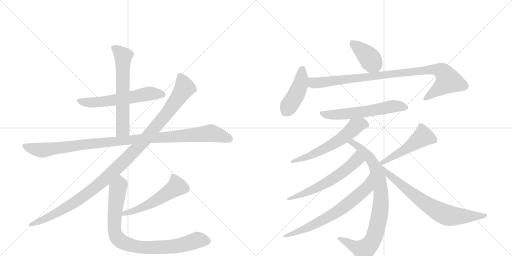
t = 0.00 s
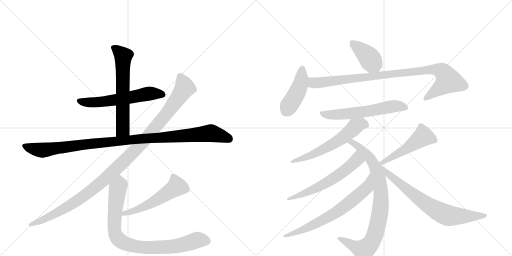
t = 2.63 s
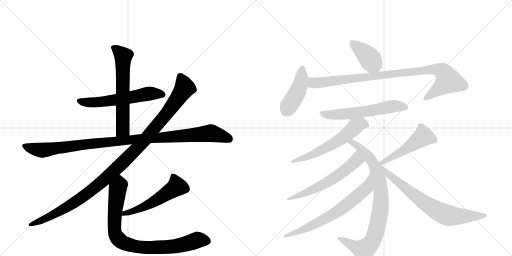
t = 5.26 s
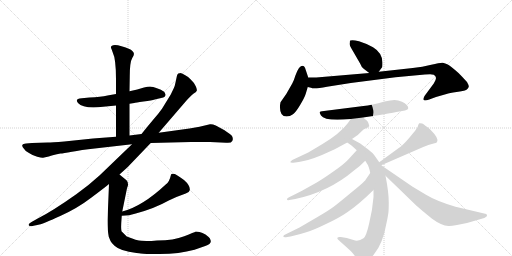
t = 7.89 s
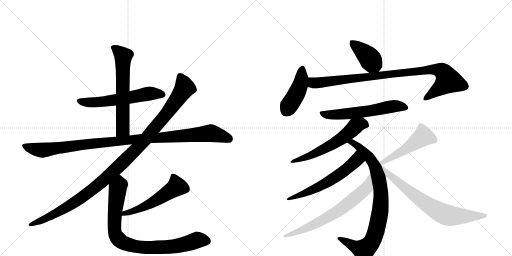
t = 10.52 s
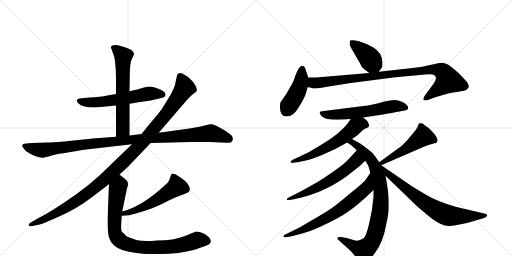
t = 13.15 s

The animated SVG that drew these frames (rendered in a browser with its animation timeline set to each time). Animation: 16 CSS @keyframes rules; one cycle of 13.15 s.

<svg version="1.1" viewBox="0 0 2048 1024" xmlns="http://www.w3.org/2000/svg">
  <g stroke="lightgray" stroke-dasharray="1,1" stroke-width="1" transform="scale(4, 4)">
    <line x1="0" y1="0" x2="256" y2="256"></line>
    <line x1="256" y1="0" x2="0" y2="256"></line>
    <line x1="128" y1="0" x2="128" y2="256"></line>
    <line x1="0" y1="128" x2="256" y2="128"></line>
    <line x1="256" y1="0" x2="512" y2="256"></line>
    <line x1="512" y1="0" x2="256" y2="256"></line>
    <line x1="384" y1="0" x2="384" y2="256"></line>
    <line x1="256" y1="128" x2="512" y2="128"></line>
  </g>
<g transform="scale(1, -1) translate(0, -850)">
   <style type="text/css">
    @keyframes keyframes0 {
      from {
       stroke: black;
       stroke-dashoffset: 590;
       stroke-width: 128;
       }
       66% {
       animation-timing-function: step-end;
       stroke: black;
       stroke-dashoffset: 0;
       stroke-width: 128;
       }
       to {
       stroke: black;
       stroke-width: 1024;
       }
       }
       #make-me-a-hanzi-animation-0 {
         animation: keyframes0 0.730143s both;
         animation-delay: 0.000000s;
         animation-timing-function: linear;
       }
    @keyframes keyframes1 {
      from {
       stroke: black;
       stroke-dashoffset: 630;
       stroke-width: 128;
       }
       67% {
       animation-timing-function: step-end;
       stroke: black;
       stroke-dashoffset: 0;
       stroke-width: 128;
       }
       to {
       stroke: black;
       stroke-width: 1024;
       }
       }
       #make-me-a-hanzi-animation-1 {
         animation: keyframes1 0.762695s both;
         animation-delay: 0.730143s;
         animation-timing-function: linear;
       }
    @keyframes keyframes2 {
      from {
       stroke: black;
       stroke-dashoffset: 1083;
       stroke-width: 128;
       }
       78% {
       animation-timing-function: step-end;
       stroke: black;
       stroke-dashoffset: 0;
       stroke-width: 128;
       }
       to {
       stroke: black;
       stroke-width: 1024;
       }
       }
       #make-me-a-hanzi-animation-2 {
         animation: keyframes2 1.131348s both;
         animation-delay: 1.492839s;
         animation-timing-function: linear;
       }
    @keyframes keyframes3 {
      from {
       stroke: black;
       stroke-dashoffset: 1144;
       stroke-width: 128;
       }
       79% {
       animation-timing-function: step-end;
       stroke: black;
       stroke-dashoffset: 0;
       stroke-width: 128;
       }
       to {
       stroke: black;
       stroke-width: 1024;
       }
       }
       #make-me-a-hanzi-animation-3 {
         animation: keyframes3 1.180990s both;
         animation-delay: 2.624186s;
         animation-timing-function: linear;
       }
    @keyframes keyframes4 {
      from {
       stroke: black;
       stroke-dashoffset: 537;
       stroke-width: 128;
       }
       64% {
       animation-timing-function: step-end;
       stroke: black;
       stroke-dashoffset: 0;
       stroke-width: 128;
       }
       to {
       stroke: black;
       stroke-width: 1024;
       }
       }
       #make-me-a-hanzi-animation-4 {
         animation: keyframes4 0.687012s both;
         animation-delay: 3.805176s;
         animation-timing-function: linear;
       }
    @keyframes keyframes5 {
      from {
       stroke: black;
       stroke-dashoffset: 876;
       stroke-width: 128;
       }
       74% {
       animation-timing-function: step-end;
       stroke: black;
       stroke-dashoffset: 0;
       stroke-width: 128;
       }
       to {
       stroke: black;
       stroke-width: 1024;
       }
       }
       #make-me-a-hanzi-animation-5 {
         animation: keyframes5 0.962891s both;
         animation-delay: 4.492188s;
         animation-timing-function: linear;
       }
    @keyframes keyframes6 {
      from {
       stroke: black;
       stroke-dashoffset: 403;
       stroke-width: 128;
       }
       57% {
       animation-timing-function: step-end;
       stroke: black;
       stroke-dashoffset: 0;
       stroke-width: 128;
       }
       to {
       stroke: black;
       stroke-width: 1024;
       }
       }
       #make-me-a-hanzi-animation-6 {
         animation: keyframes6 0.577962s both;
         animation-delay: 5.455078s;
         animation-timing-function: linear;
       }
    @keyframes keyframes7 {
      from {
       stroke: black;
       stroke-dashoffset: 437;
       stroke-width: 128;
       }
       59% {
       animation-timing-function: step-end;
       stroke: black;
       stroke-dashoffset: 0;
       stroke-width: 128;
       }
       to {
       stroke: black;
       stroke-width: 1024;
       }
       }
       #make-me-a-hanzi-animation-7 {
         animation: keyframes7 0.605632s both;
         animation-delay: 6.033040s;
         animation-timing-function: linear;
       }
    @keyframes keyframes8 {
      from {
       stroke: black;
       stroke-dashoffset: 960;
       stroke-width: 128;
       }
       76% {
       animation-timing-function: step-end;
       stroke: black;
       stroke-dashoffset: 0;
       stroke-width: 128;
       }
       to {
       stroke: black;
       stroke-width: 1024;
       }
       }
       #make-me-a-hanzi-animation-8 {
         animation: keyframes8 1.031250s both;
         animation-delay: 6.638672s;
         animation-timing-function: linear;
       }
    @keyframes keyframes9 {
      from {
       stroke: black;
       stroke-dashoffset: 597;
       stroke-width: 128;
       }
       66% {
       animation-timing-function: step-end;
       stroke: black;
       stroke-dashoffset: 0;
       stroke-width: 128;
       }
       to {
       stroke: black;
       stroke-width: 1024;
       }
       }
       #make-me-a-hanzi-animation-9 {
         animation: keyframes9 0.735840s both;
         animation-delay: 7.669922s;
         animation-timing-function: linear;
       }
    @keyframes keyframes10 {
      from {
       stroke: black;
       stroke-dashoffset: 596;
       stroke-width: 128;
       }
       66% {
       animation-timing-function: step-end;
       stroke: black;
       stroke-dashoffset: 0;
       stroke-width: 128;
       }
       to {
       stroke: black;
       stroke-width: 1024;
       }
       }
       #make-me-a-hanzi-animation-10 {
         animation: keyframes10 0.735026s both;
         animation-delay: 8.405762s;
         animation-timing-function: linear;
       }
    @keyframes keyframes11 {
      from {
       stroke: black;
       stroke-dashoffset: 866;
       stroke-width: 128;
       }
       74% {
       animation-timing-function: step-end;
       stroke: black;
       stroke-dashoffset: 0;
       stroke-width: 128;
       }
       to {
       stroke: black;
       stroke-width: 1024;
       }
       }
       #make-me-a-hanzi-animation-11 {
         animation: keyframes11 0.954753s both;
         animation-delay: 9.140788s;
         animation-timing-function: linear;
       }
    @keyframes keyframes12 {
      from {
       stroke: black;
       stroke-dashoffset: 602;
       stroke-width: 128;
       }
       66% {
       animation-timing-function: step-end;
       stroke: black;
       stroke-dashoffset: 0;
       stroke-width: 128;
       }
       to {
       stroke: black;
       stroke-width: 1024;
       }
       }
       #make-me-a-hanzi-animation-12 {
         animation: keyframes12 0.739909s both;
         animation-delay: 10.095540s;
         animation-timing-function: linear;
       }
    @keyframes keyframes13 {
      from {
       stroke: black;
       stroke-dashoffset: 692;
       stroke-width: 128;
       }
       69% {
       animation-timing-function: step-end;
       stroke: black;
       stroke-dashoffset: 0;
       stroke-width: 128;
       }
       to {
       stroke: black;
       stroke-width: 1024;
       }
       }
       #make-me-a-hanzi-animation-13 {
         animation: keyframes13 0.813151s both;
         animation-delay: 10.835449s;
         animation-timing-function: linear;
       }
    @keyframes keyframes14 {
      from {
       stroke: black;
       stroke-dashoffset: 502;
       stroke-width: 128;
       }
       62% {
       animation-timing-function: step-end;
       stroke: black;
       stroke-dashoffset: 0;
       stroke-width: 128;
       }
       to {
       stroke: black;
       stroke-width: 1024;
       }
       }
       #make-me-a-hanzi-animation-14 {
         animation: keyframes14 0.658529s both;
         animation-delay: 11.648600s;
         animation-timing-function: linear;
       }
    @keyframes keyframes15 {
      from {
       stroke: black;
       stroke-dashoffset: 732;
       stroke-width: 128;
       }
       70% {
       animation-timing-function: step-end;
       stroke: black;
       stroke-dashoffset: 0;
       stroke-width: 128;
       }
       to {
       stroke: black;
       stroke-width: 1024;
       }
       }
       #make-me-a-hanzi-animation-15 {
         animation: keyframes15 0.845703s both;
         animation-delay: 12.307129s;
         animation-timing-function: linear;
       }
</style>
<path d="M 518 435 L 537 438 Q 541 440 574 444 Q 608 448 619 452 L 653 460 Q 660 462 661 467 Q 663 471 662 472 L 659 479 Q 657 486 633 495 Q 609 504 600 504 Q 591 504 576 500 L 549 492 L 518 485 L 464 474 L 430 468 Q 403 462 358 460 L 327 457 Q 297 455 312 438 Q 331 417 392 421 L 464 428 L 518 435 Z" fill="lightgray"></path> 
<path d="M 518 308 L 518 435 L 518 485 L 519 544 Q 519 602 529 618 Q 540 633 533 642 Q 527 650 522 652 Q 481 670 460 670 Q 437 667 446 654 L 451 640 Q 464 614 464 534 L 464 474 L 464 428 L 464 303 C 464 273 518 278 518 308 Z" fill="lightgray"></path> 
<path d="M 840 353 L 798 343 L 758 336 L 635 319 L 566 314 L 518 308 L 464 303 L 372 296 L 257 284 Q 207 280 191 280 L 128 278 L 104 276 Q 91 276 89 270 Q 88 264 95 256 Q 101 245 116 238 Q 132 227 149 223 Q 167 218 172 219 L 195 224 Q 211 230 242 236 Q 252 236 288 243 Q 324 250 379 256 L 528 273 L 603 278 L 763 282 L 840 282 L 905 279 Q 925 277 929 286 Q 934 294 928 306 Q 923 312 898 329 L 863 348 Q 850 354 840 353 Z" fill="lightgray"></path> 
<path d="M 635 319 L 746 448 Q 771 475 778 478 Q 785 481 787 487 Q 789 492 783 505 Q 778 518 762 533 Q 758 540 741 549 Q 725 558 722 558 Q 719 558 713 556 Q 709 552 708 548 L 702 520 Q 699 504 695 497 L 683 472 L 648 415 Q 634 395 611 369 Q 589 343 566 314 L 528 273 L 399 149 Q 352 106 305 73 Q 212 7 151 -24 L 126 -38 Q 112 -46 115 -51 Q 119 -57 130 -54 L 158 -48 Q 173 -45 241 -14 Q 310 17 366 60 Q 422 102 436 114 L 478 152 L 510 181 L 603 278 L 635 319 Z" fill="lightgray"></path> 
<path d="M 487 -13 Q 518 -13 543 -4 Q 618 16 675 48 Q 713 66 743 76 Q 756 78 759 89 Q 762 107 736 130 Q 708 150 699 154 Q 685 158 684 151 Q 677 121 664 113 Q 569 24 489 4 C 460 -4 457 -14 487 -13 Z" fill="lightgray"></path> 
<path d="M 436 114 L 430 -31 Q 430 -72 435 -97 L 442 -114 Q 445 -120 458 -133 Q 480 -154 546 -162 L 556 -163 Q 565 -166 606 -166 L 639 -166 Q 717 -166 778 -149 L 821 -134 Q 843 -126 843 -116 Q 844 -112 839 -103 Q 834 -97 822 -88 Q 810 -80 798 -78 Q 787 -76 782 -77 Q 778 -78 737 -95 Q 696 -112 628 -112 L 606 -114 Q 585 -114 566 -113 Q 548 -113 507 -96 L 486 -75 Q 483 -63 486 -27 L 487 -13 L 489 4 L 508 97 L 512 109 Q 513 123 506 129 L 478 152 C 455 171 437 144 436 114 Z" fill="lightgray"></path> 
<path d="M 1456 574 L 1477 558 C 1499 541 1499 541 1515 563 L 1529 582 Q 1530 587 1530 600 Q 1529 639 1492 661 Q 1463 677 1436 685 Q 1410 692 1401 688 Q 1399 687 1399 678 Q 1396 670 1408 652 L 1441 595 Q 1445 582 1456 574 Z" fill="lightgray"></path> 
<path d="M 1233 540 L 1223 570 Q 1215 599 1196 578 Q 1189 568 1182 549 Q 1176 529 1169 516 L 1145 474 L 1122 441 Q 1116 413 1126 394 Q 1133 384 1146 384 Q 1160 384 1172 393 Q 1184 402 1201 431 Q 1218 459 1223 475 L 1231 502 L 1233 540 Z" fill="lightgray"></path> 
<path d="M 1477 558 L 1265 540 L 1233 540 C 1203 540 1202 509 1231 502 L 1244 499 Q 1254 493 1308 503 Q 1362 512 1403 518 L 1582 541 L 1700 552 Q 1731 554 1735 551 Q 1753 542 1735 516 L 1698 466 Q 1692 454 1695 450 Q 1698 446 1717 452 L 1744 462 L 1786 474 Q 1797 478 1826 482 Q 1855 485 1866 491 Q 1874 498 1875 503 Q 1876 508 1868 522 Q 1850 542 1834 558 Q 1801 587 1791 592 Q 1781 597 1771 599 Q 1761 600 1725 591 Q 1690 582 1651 578 L 1515 563 L 1477 558 Z" fill="lightgray"></path> 
<path d="M 1452 380 L 1519 390 Q 1595 403 1597 404 L 1620 408 Q 1633 411 1633 417 Q 1633 431 1608 443 Q 1593 450 1578 450 Q 1563 450 1538 444 Q 1486 429 1454 426 L 1288 405 Q 1282 404 1279 402 Q 1277 400 1284 388 Q 1299 364 1403 374 L 1452 380 Z" fill="lightgray"></path> 
<path d="M 1408 294 L 1431 310 L 1454 332 Q 1477 342 1477 346 Q 1473 367 1462 372 L 1452 380 C 1429 399 1420 399 1403 374 L 1391 357 Q 1360 316 1290 274 L 1233 240 L 1169 210 Q 1162 205 1161 202 Q 1161 198 1173 199 L 1195 202 Q 1232 207 1288 230 L 1339 253 L 1389 280 L 1408 294 Z" fill="lightgray"></path> 
<path d="M 1517 201 L 1498 228 Q 1494 236 1473 252 L 1441 276 L 1408 294 C 1382 308 1364 297 1389 280 L 1406 268 L 1427 249 L 1461 207 L 1469 194 Q 1475 187 1481 158 L 1494 90 L 1494 62 Q 1490 11 1477 -42 Q 1465 -96 1454 -103 Q 1433 -118 1414 -110 L 1387 -102 L 1363 -98 Q 1352 -97 1351 -100 Q 1347 -103 1353 -109 L 1403 -154 Q 1417 -169 1421 -177 L 1435 -194 L 1445 -204 Q 1451 -207 1468 -194 Q 1485 -182 1496 -167 Q 1532 -124 1546 -42 Q 1550 -24 1552 -11 Q 1555 1 1555 41 Q 1555 81 1542 147 L 1525 189 L 1517 201 Z" fill="lightgray"></path> 
<path d="M 1427 249 L 1395 214 Q 1376 193 1335 165 Q 1294 136 1267 120 L 1208 87 Q 1169 67 1160 63 Q 1151 59 1149 56 Q 1147 52 1149 50 Q 1152 49 1158 50 L 1181 54 Q 1314 82 1416 168 Q 1443 188 1461 207 C 1482 228 1447 271 1427 249 Z" fill="lightgray"></path> 
<path d="M 1481 158 L 1463 132 Q 1460 124 1405 80 Q 1351 35 1336 24 Q 1321 12 1270 -18 L 1198 -60 L 1143 -87 Q 1133 -91 1133 -96 Q 1135 -101 1149 -98 L 1162 -96 Q 1198 -88 1225 -79 Q 1253 -71 1304 -46 Q 1356 -22 1389 1 Q 1435 32 1494 90 C 1516 111 1498 183 1481 158 Z" fill="lightgray"></path> 
<path d="M 1525 189 L 1693 262 Q 1715 272 1731 275 Q 1747 278 1748 282 Q 1758 295 1721 332 Q 1698 351 1689 356 Q 1680 358 1677 357 Q 1674 355 1672 347 Q 1671 339 1653 318 Q 1642 304 1626 286 Q 1606 265 1595 258 L 1517 201 C 1493 183 1497 177 1525 189 Z" fill="lightgray"></path> 
<path d="M 1542 147 L 1666 27 Q 1678 16 1727 -24 Q 1766 -53 1794 -54 Q 1802 -55 1828 -50 L 1868 -42 L 1937 -22 Q 1948 -17 1948 -13 Q 1949 -10 1945 -6 L 1822 23 Q 1745 46 1704 71 L 1649 104 L 1525 189 C 1500 206 1520 168 1542 147 Z" fill="lightgray"></path> 
      <clipPath id="make-me-a-hanzi-clip-0">
      <path d="M 518 435 L 537 438 Q 541 440 574 444 Q 608 448 619 452 L 653 460 Q 660 462 661 467 Q 663 471 662 472 L 659 479 Q 657 486 633 495 Q 609 504 600 504 Q 591 504 576 500 L 549 492 L 518 485 L 464 474 L 430 468 Q 403 462 358 460 L 327 457 Q 297 455 312 438 Q 331 417 392 421 L 464 428 L 518 435 Z" fill="lightgray"></path>
      </clipPath>
      <path clip-path="url(#make-me-a-hanzi-clip-0)" d="M 320 447 L 382 440 L 589 475 L 651 472 " fill="none" id="make-me-a-hanzi-animation-0" stroke-dasharray="462 924" stroke-linecap="round"></path>

      <clipPath id="make-me-a-hanzi-clip-1">
      <path d="M 518 308 L 518 435 L 518 485 L 519 544 Q 519 602 529 618 Q 540 633 533 642 Q 527 650 522 652 Q 481 670 460 670 Q 437 667 446 654 L 451 640 Q 464 614 464 534 L 464 474 L 464 428 L 464 303 C 464 273 518 278 518 308 Z" fill="lightgray"></path>
      </clipPath>
      <path clip-path="url(#make-me-a-hanzi-clip-1)" d="M 455 660 L 493 625 L 491 333 L 470 311 " fill="none" id="make-me-a-hanzi-animation-1" stroke-dasharray="502 1004" stroke-linecap="round"></path>

      <clipPath id="make-me-a-hanzi-clip-2">
      <path d="M 840 353 L 798 343 L 758 336 L 635 319 L 566 314 L 518 308 L 464 303 L 372 296 L 257 284 Q 207 280 191 280 L 128 278 L 104 276 Q 91 276 89 270 Q 88 264 95 256 Q 101 245 116 238 Q 132 227 149 223 Q 167 218 172 219 L 195 224 Q 211 230 242 236 Q 252 236 288 243 Q 324 250 379 256 L 528 273 L 603 278 L 763 282 L 840 282 L 905 279 Q 925 277 929 286 Q 934 294 928 306 Q 923 312 898 329 L 863 348 Q 850 354 840 353 Z" fill="lightgray"></path>
      </clipPath>
      <path clip-path="url(#make-me-a-hanzi-clip-2)" d="M 98 265 L 163 249 L 381 277 L 841 318 L 916 294 " fill="none" id="make-me-a-hanzi-animation-2" stroke-dasharray="955 1910" stroke-linecap="round"></path>

      <clipPath id="make-me-a-hanzi-clip-3">
      <path d="M 635 319 L 746 448 Q 771 475 778 478 Q 785 481 787 487 Q 789 492 783 505 Q 778 518 762 533 Q 758 540 741 549 Q 725 558 722 558 Q 719 558 713 556 Q 709 552 708 548 L 702 520 Q 699 504 695 497 L 683 472 L 648 415 Q 634 395 611 369 Q 589 343 566 314 L 528 273 L 399 149 Q 352 106 305 73 Q 212 7 151 -24 L 126 -38 Q 112 -46 115 -51 Q 119 -57 130 -54 L 158 -48 Q 173 -45 241 -14 Q 310 17 366 60 Q 422 102 436 114 L 478 152 L 510 181 L 603 278 L 635 319 Z" fill="lightgray"></path>
      </clipPath>
      <path clip-path="url(#make-me-a-hanzi-clip-3)" d="M 720 546 L 739 498 L 728 480 L 671 400 L 587 299 L 507 215 L 391 108 L 302 42 L 205 -14 L 123 -50 " fill="none" id="make-me-a-hanzi-animation-3" stroke-dasharray="1016 2032" stroke-linecap="round"></path>

      <clipPath id="make-me-a-hanzi-clip-4">
      <path d="M 487 -13 Q 518 -13 543 -4 Q 618 16 675 48 Q 713 66 743 76 Q 756 78 759 89 Q 762 107 736 130 Q 708 150 699 154 Q 685 158 684 151 Q 677 121 664 113 Q 569 24 489 4 C 460 -4 457 -14 487 -13 Z" fill="lightgray"></path>
      </clipPath>
      <path clip-path="url(#make-me-a-hanzi-clip-4)" d="M 694 138 L 707 104 L 698 96 L 592 30 L 548 10 L 498 -3 L 494 -10 " fill="none" id="make-me-a-hanzi-animation-4" stroke-dasharray="409 818" stroke-linecap="round"></path>

      <clipPath id="make-me-a-hanzi-clip-5">
      <path d="M 436 114 L 430 -31 Q 430 -72 435 -97 L 442 -114 Q 445 -120 458 -133 Q 480 -154 546 -162 L 556 -163 Q 565 -166 606 -166 L 639 -166 Q 717 -166 778 -149 L 821 -134 Q 843 -126 843 -116 Q 844 -112 839 -103 Q 834 -97 822 -88 Q 810 -80 798 -78 Q 787 -76 782 -77 Q 778 -78 737 -95 Q 696 -112 628 -112 L 606 -114 Q 585 -114 566 -113 Q 548 -113 507 -96 L 486 -75 Q 483 -63 486 -27 L 487 -13 L 489 4 L 508 97 L 512 109 Q 513 123 506 129 L 478 152 C 455 171 437 144 436 114 Z" fill="lightgray"></path>
      </clipPath>
      <path clip-path="url(#make-me-a-hanzi-clip-5)" d="M 478 142 L 479 110 L 470 91 L 457 -53 L 461 -87 L 486 -117 L 539 -136 L 599 -140 L 710 -133 L 795 -109 L 828 -114 " fill="none" id="make-me-a-hanzi-animation-5" stroke-dasharray="748 1496" stroke-linecap="round"></path>

      <clipPath id="make-me-a-hanzi-clip-6">
      <path d="M 1456 574 L 1477 558 C 1499 541 1499 541 1515 563 L 1529 582 Q 1530 587 1530 600 Q 1529 639 1492 661 Q 1463 677 1436 685 Q 1410 692 1401 688 Q 1399 687 1399 678 Q 1396 670 1408 652 L 1441 595 Q 1445 582 1456 574 Z" fill="lightgray"></path>
      </clipPath>
      <path clip-path="url(#make-me-a-hanzi-clip-6)" d="M 1406 682 L 1467 630 L 1507 576 " fill="none" id="make-me-a-hanzi-animation-6" stroke-dasharray="275 550" stroke-linecap="round"></path>

      <clipPath id="make-me-a-hanzi-clip-7">
      <path d="M 1233 540 L 1223 570 Q 1215 599 1196 578 Q 1189 568 1182 549 Q 1176 529 1169 516 L 1145 474 L 1122 441 Q 1116 413 1126 394 Q 1133 384 1146 384 Q 1160 384 1172 393 Q 1184 402 1201 431 Q 1218 459 1223 475 L 1231 502 L 1233 540 Z" fill="lightgray"></path>
      </clipPath>
      <path clip-path="url(#make-me-a-hanzi-clip-7)" d="M 1209 573 L 1199 504 L 1145 407 " fill="none" id="make-me-a-hanzi-animation-7" stroke-dasharray="309 618" stroke-linecap="round"></path>

      <clipPath id="make-me-a-hanzi-clip-8">
      <path d="M 1477 558 L 1265 540 L 1233 540 C 1203 540 1202 509 1231 502 L 1244 499 Q 1254 493 1308 503 Q 1362 512 1403 518 L 1582 541 L 1700 552 Q 1731 554 1735 551 Q 1753 542 1735 516 L 1698 466 Q 1692 454 1695 450 Q 1698 446 1717 452 L 1744 462 L 1786 474 Q 1797 478 1826 482 Q 1855 485 1866 491 Q 1874 498 1875 503 Q 1876 508 1868 522 Q 1850 542 1834 558 Q 1801 587 1791 592 Q 1781 597 1771 599 Q 1761 600 1725 591 Q 1690 582 1651 578 L 1515 563 L 1477 558 Z" fill="lightgray"></path>
      </clipPath>
      <path clip-path="url(#make-me-a-hanzi-clip-8)" d="M 1238 533 L 1251 520 L 1264 518 L 1740 574 L 1767 566 L 1792 526 L 1699 454 " fill="none" id="make-me-a-hanzi-animation-8" stroke-dasharray="832 1664" stroke-linecap="round"></path>

      <clipPath id="make-me-a-hanzi-clip-9">
      <path d="M 1452 380 L 1519 390 Q 1595 403 1597 404 L 1620 408 Q 1633 411 1633 417 Q 1633 431 1608 443 Q 1593 450 1578 450 Q 1563 450 1538 444 Q 1486 429 1454 426 L 1288 405 Q 1282 404 1279 402 Q 1277 400 1284 388 Q 1299 364 1403 374 L 1452 380 Z" fill="lightgray"></path>
      </clipPath>
      <path clip-path="url(#make-me-a-hanzi-clip-9)" d="M 1286 397 L 1317 390 L 1367 392 L 1529 414 L 1564 424 L 1590 426 L 1622 419 " fill="none" id="make-me-a-hanzi-animation-9" stroke-dasharray="469 938" stroke-linecap="round"></path>

      <clipPath id="make-me-a-hanzi-clip-10">
      <path d="M 1408 294 L 1431 310 L 1454 332 Q 1477 342 1477 346 Q 1473 367 1462 372 L 1452 380 C 1429 399 1420 399 1403 374 L 1391 357 Q 1360 316 1290 274 L 1233 240 L 1169 210 Q 1162 205 1161 202 Q 1161 198 1173 199 L 1195 202 Q 1232 207 1288 230 L 1339 253 L 1389 280 L 1408 294 Z" fill="lightgray"></path>
      </clipPath>
      <path clip-path="url(#make-me-a-hanzi-clip-10)" d="M 1466 352 L 1445 355 L 1425 346 L 1371 299 L 1312 263 L 1246 230 L 1168 203 " fill="none" id="make-me-a-hanzi-animation-10" stroke-dasharray="468 936" stroke-linecap="round"></path>

      <clipPath id="make-me-a-hanzi-clip-11">
      <path d="M 1517 201 L 1498 228 Q 1494 236 1473 252 L 1441 276 L 1408 294 C 1382 308 1364 297 1389 280 L 1406 268 L 1427 249 L 1461 207 L 1469 194 Q 1475 187 1481 158 L 1494 90 L 1494 62 Q 1490 11 1477 -42 Q 1465 -96 1454 -103 Q 1433 -118 1414 -110 L 1387 -102 L 1363 -98 Q 1352 -97 1351 -100 Q 1347 -103 1353 -109 L 1403 -154 Q 1417 -169 1421 -177 L 1435 -194 L 1445 -204 Q 1451 -207 1468 -194 Q 1485 -182 1496 -167 Q 1532 -124 1546 -42 Q 1550 -24 1552 -11 Q 1555 1 1555 41 Q 1555 81 1542 147 L 1525 189 L 1517 201 Z" fill="lightgray"></path>
      </clipPath>
      <path clip-path="url(#make-me-a-hanzi-clip-11)" d="M 1396 281 L 1409 280 L 1438 261 L 1479 219 L 1501 182 L 1522 99 L 1524 32 L 1500 -89 L 1470 -139 L 1451 -150 L 1358 -103 " fill="none" id="make-me-a-hanzi-animation-11" stroke-dasharray="738 1476" stroke-linecap="round"></path>

      <clipPath id="make-me-a-hanzi-clip-12">
      <path d="M 1427 249 L 1395 214 Q 1376 193 1335 165 Q 1294 136 1267 120 L 1208 87 Q 1169 67 1160 63 Q 1151 59 1149 56 Q 1147 52 1149 50 Q 1152 49 1158 50 L 1181 54 Q 1314 82 1416 168 Q 1443 188 1461 207 C 1482 228 1447 271 1427 249 Z" fill="lightgray"></path>
      </clipPath>
      <path clip-path="url(#make-me-a-hanzi-clip-12)" d="M 1426 239 L 1426 209 L 1348 145 L 1258 94 L 1154 53 " fill="none" id="make-me-a-hanzi-animation-12" stroke-dasharray="474 948" stroke-linecap="round"></path>

      <clipPath id="make-me-a-hanzi-clip-13">
      <path d="M 1481 158 L 1463 132 Q 1460 124 1405 80 Q 1351 35 1336 24 Q 1321 12 1270 -18 L 1198 -60 L 1143 -87 Q 1133 -91 1133 -96 Q 1135 -101 1149 -98 L 1162 -96 Q 1198 -88 1225 -79 Q 1253 -71 1304 -46 Q 1356 -22 1389 1 Q 1435 32 1494 90 C 1516 111 1498 183 1481 158 Z" fill="lightgray"></path>
      </clipPath>
      <path clip-path="url(#make-me-a-hanzi-clip-13)" d="M 1478 150 L 1470 106 L 1463 96 L 1380 25 L 1316 -17 L 1246 -53 L 1193 -77 L 1139 -92 " fill="none" id="make-me-a-hanzi-animation-13" stroke-dasharray="564 1128" stroke-linecap="round"></path>

      <clipPath id="make-me-a-hanzi-clip-14">
      <path d="M 1525 189 L 1693 262 Q 1715 272 1731 275 Q 1747 278 1748 282 Q 1758 295 1721 332 Q 1698 351 1689 356 Q 1680 358 1677 357 Q 1674 355 1672 347 Q 1671 339 1653 318 Q 1642 304 1626 286 Q 1606 265 1595 258 L 1517 201 C 1493 183 1497 177 1525 189 Z" fill="lightgray"></path>
      </clipPath>
      <path clip-path="url(#make-me-a-hanzi-clip-14)" d="M 1739 289 L 1693 305 L 1622 253 L 1527 199 " fill="none" id="make-me-a-hanzi-animation-14" stroke-dasharray="374 748" stroke-linecap="round"></path>

      <clipPath id="make-me-a-hanzi-clip-15">
      <path d="M 1542 147 L 1666 27 Q 1678 16 1727 -24 Q 1766 -53 1794 -54 Q 1802 -55 1828 -50 L 1868 -42 L 1937 -22 Q 1948 -17 1948 -13 Q 1949 -10 1945 -6 L 1822 23 Q 1745 46 1704 71 L 1649 104 L 1525 189 C 1500 206 1520 168 1542 147 Z" fill="lightgray"></path>
      </clipPath>
      <path clip-path="url(#make-me-a-hanzi-clip-15)" d="M 1530 183 L 1568 140 L 1696 40 L 1757 3 L 1802 -13 L 1939 -13 " fill="none" id="make-me-a-hanzi-animation-15" stroke-dasharray="604 1208" stroke-linecap="round"></path>

</g>
</svg>
